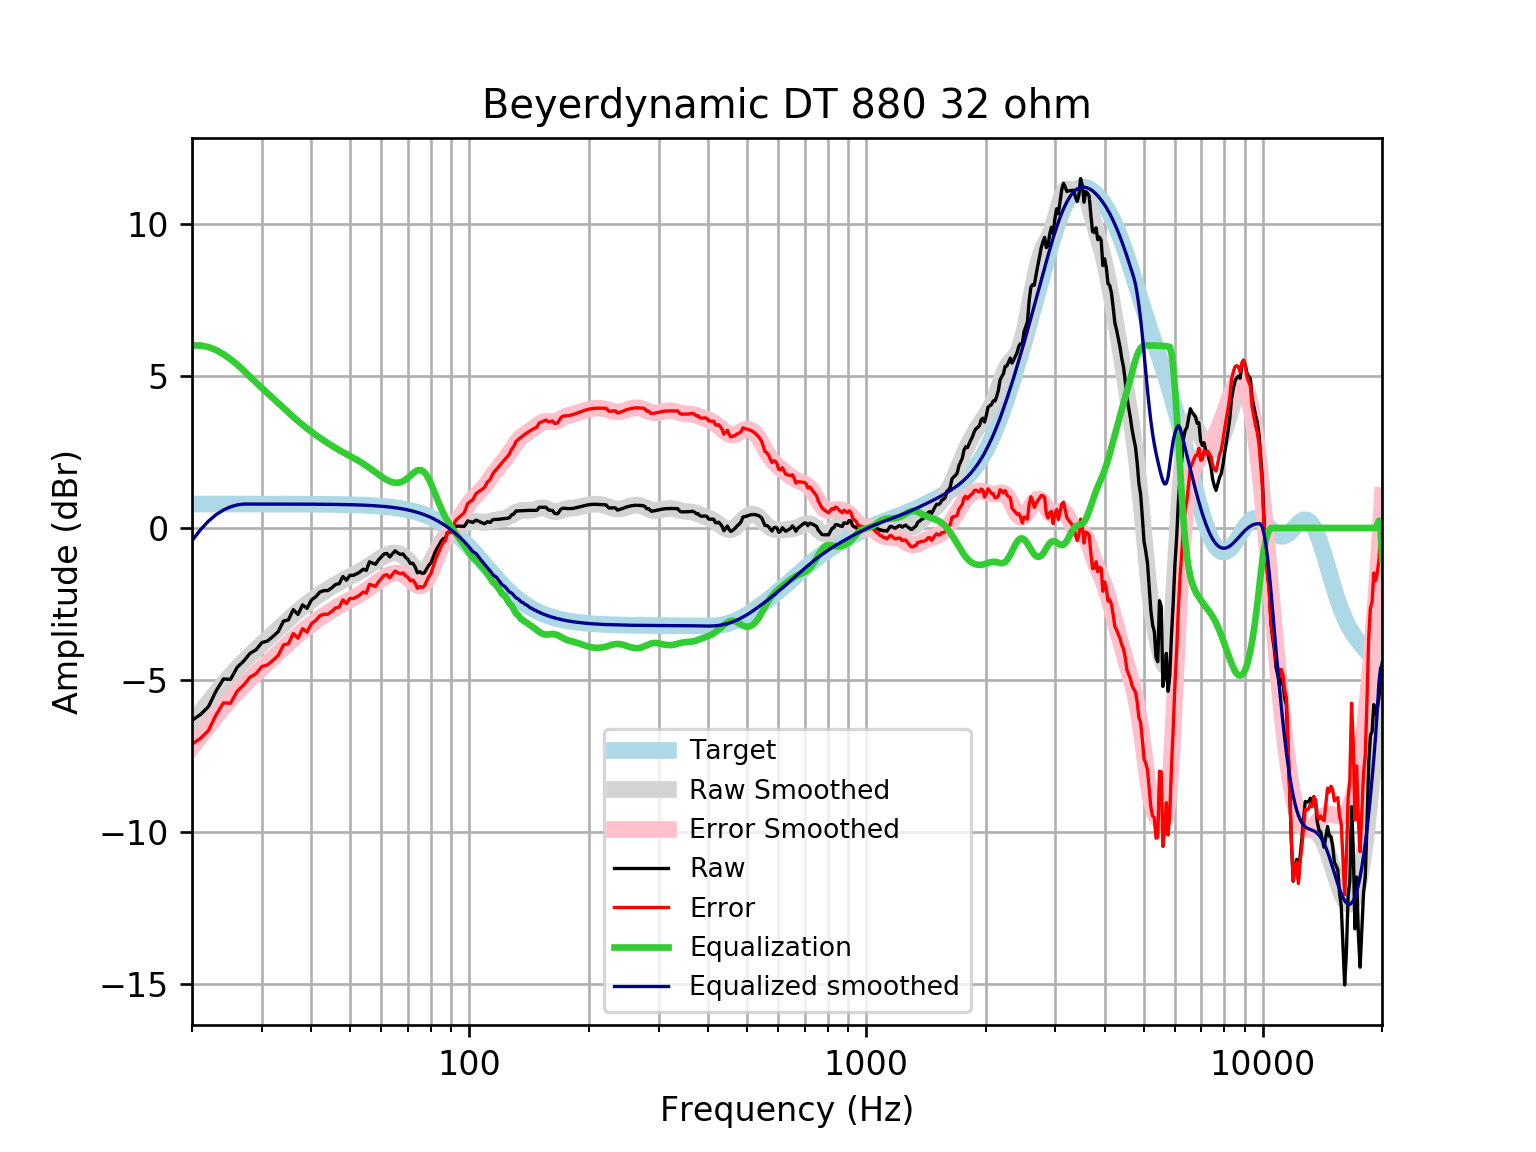

The data file committed next to this chart (first rows):
frequency, raw, error, smoothed, error_smoothed, equalization, equalized_raw, equalized_smoothed, target
20, -6.325, -7.111, -6.419, -7.205, 6, -0.3253, -0.419, 0.7859
21, -6.136, -6.922, -6.061, -6.847, 6, -0.1359, -0.06083, 0.7859
22, -5.878, -6.663, -5.725, -6.511, 5.948, 0.07001, 0.2223, 0.7858
23, -5.36, -6.145, -5.412, -6.198, 5.85, 0.49, 0.4373, 0.7858
24, -4.966, -5.752, -5.122, -5.908, 5.712, 0.7465, 0.5904, 0.7858
25, -4.98, -5.765, -4.856, -5.641, 5.55, 0.5704, 0.6943, 0.7857
26, -4.583, -5.368, -4.612, -5.397, 5.37, 0.7874, 0.7581, 0.7857
27, -4.377, -5.163, -4.389, -5.175, 5.175, 0.7974, 0.7856, 0.7856
28, -4.124, -4.91, -4.185, -4.97, 4.97, 0.8458, 0.7855, 0.7855
29, -4.008, -4.793, -3.995, -4.78, 4.78, 0.7727, 0.7854, 0.7854
30, -3.77, -4.555, -3.816, -4.601, 4.601, 0.8316, 0.7852, 0.7852
31, -3.718, -4.503, -3.645, -4.43, 4.43, 0.7119, 0.785, 0.785
32, -3.569, -4.353, -3.479, -4.264, 4.264, 0.6954, 0.7848, 0.7848
33, -3.405, -4.19, -3.318, -4.102, 4.102, 0.6973, 0.7846, 0.7846
34, -3.066, -3.85, -3.161, -3.945, 3.945, 0.8797, 0.7843, 0.7843
35, -3.022, -3.806, -3.01, -3.794, 3.794, 0.7717, 0.7839, 0.7839
36, -2.687, -3.47, -2.867, -3.65, 3.65, 0.9636, 0.7835, 0.7835
37, -2.844, -3.627, -2.732, -3.515, 3.515, 0.6703, 0.783, 0.783
38, -2.53, -3.312, -2.606, -3.388, 3.388, 0.8585, 0.7824, 0.7824
39, -2.643, -3.425, -2.489, -3.27, 3.27, 0.6272, 0.7818, 0.7818
40, -2.366, -3.147, -2.38, -3.161, 3.161, 0.7951, 0.781, 0.781
41, -2.263, -3.043, -2.278, -3.058, 3.058, 0.7954, 0.7801, 0.7801
42, -2.109, -2.888, -2.183, -2.962, 2.962, 0.8531, 0.7791, 0.7791
43, -2.06, -2.838, -2.094, -2.872, 2.872, 0.8118, 0.778, 0.7779
44, -2.06, -2.837, -2.01, -2.786, 2.786, 0.7264, 0.7766, 0.7766
45, -1.969, -2.744, -1.931, -2.706, 2.706, 0.7365, 0.7752, 0.7751
46, -1.859, -2.632, -1.857, -2.63, 2.63, 0.771, 0.7735, 0.7734
47, -1.832, -2.603, -1.787, -2.559, 2.559, 0.727, 0.7715, 0.7715
48, -1.597, -2.367, -1.722, -2.491, 2.491, 0.8942, 0.7694, 0.7694
49, -1.718, -2.485, -1.66, -2.427, 2.427, 0.7095, 0.767, 0.767
50, -1.557, -2.321, -1.601, -2.366, 2.366, 0.8087, 0.7643, 0.7642
51, -1.557, -2.318, -1.544, -2.305, 2.305, 0.7479, 0.7612, 0.7612
52, -1.51, -2.268, -1.486, -2.244, 2.244, 0.7336, 0.7579, 0.7578
53, -1.445, -2.199, -1.426, -2.181, 2.181, 0.7354, 0.7541, 0.7541
54, -1.356, -2.106, -1.365, -2.115, 2.115, 0.7589, 0.7499, 0.7499
55, -1.396, -2.141, -1.301, -2.046, 2.046, 0.6498, 0.7453, 0.7453
56, -1.114, -1.855, -1.234, -1.974, 1.974, 0.8599, 0.7402, 0.7401
57, -1.155, -1.889, -1.167, -1.901, 1.901, 0.7466, 0.7345, 0.7345
58, -1.195, -1.923, -1.1, -1.828, 1.828, 0.6333, 0.7283, 0.7283
59, -1.054, -1.776, -1.036, -1.757, 1.757, 0.703, 0.7215, 0.7215
60, -0.9536, -1.668, -0.976, -1.69, 1.69, 0.7365, 0.714, 0.714
61, -0.8528, -1.559, -0.9232, -1.629, 1.629, 0.7763, 0.7058, 0.7058
62, -0.8402, -1.537, -0.8792, -1.576, 1.576, 0.7359, 0.6969, 0.6969
63, -0.9536, -1.641, -0.8461, -1.533, 1.533, 0.5796, 0.6871, 0.6871
64, -0.853, -1.53, -0.8258, -1.502, 1.502, 0.6493, 0.6765, 0.6765
65, -0.7524, -1.417, -0.8205, -1.485, 1.485, 0.7331, 0.665, 0.665
66, -0.819, -1.472, -0.832, -1.485, 1.485, 0.6655, 0.6525, 0.6525
67, -0.8699, -1.509, -0.8617, -1.501, 1.501, 0.6308, 0.639, 0.639
68, -0.853, -1.477, -0.9099, -1.534, 1.534, 0.6813, 0.6244, 0.6244
69, -0.9592, -1.568, -0.9755, -1.584, 1.584, 0.6251, 0.6087, 0.6087
70, -1.032, -1.623, -1.055, -1.647, 1.647, 0.6154, 0.5918, 0.5918
71, -1.167, -1.74, -1.144, -1.717, 1.717, 0.5505, 0.5736, 0.5736
72, -1.159, -1.713, -1.233, -1.788, 1.788, 0.6289, 0.5541, 0.5541
73, -1.28, -1.814, -1.315, -1.849, 1.849, 0.5681, 0.5333, 0.5333
74, -1.475, -1.986, -1.38, -1.891, 1.891, 0.4158, 0.511, 0.511
75, -1.438, -1.925, -1.419, -1.906, 1.906, 0.4683, 0.4873, 0.4873
76, -1.496, -1.958, -1.425, -1.887, 1.887, 0.391, 0.462, 0.4621
77, -1.477, -1.913, -1.396, -1.831, 1.831, 0.3541, 0.4352, 0.4353
78, -1.353, -1.76, -1.332, -1.739, 1.739, 0.3855, 0.4068, 0.4068
79, -1.231, -1.608, -1.237, -1.613, 1.613, 0.3825, 0.3767, 0.3768
... 553 more rows
